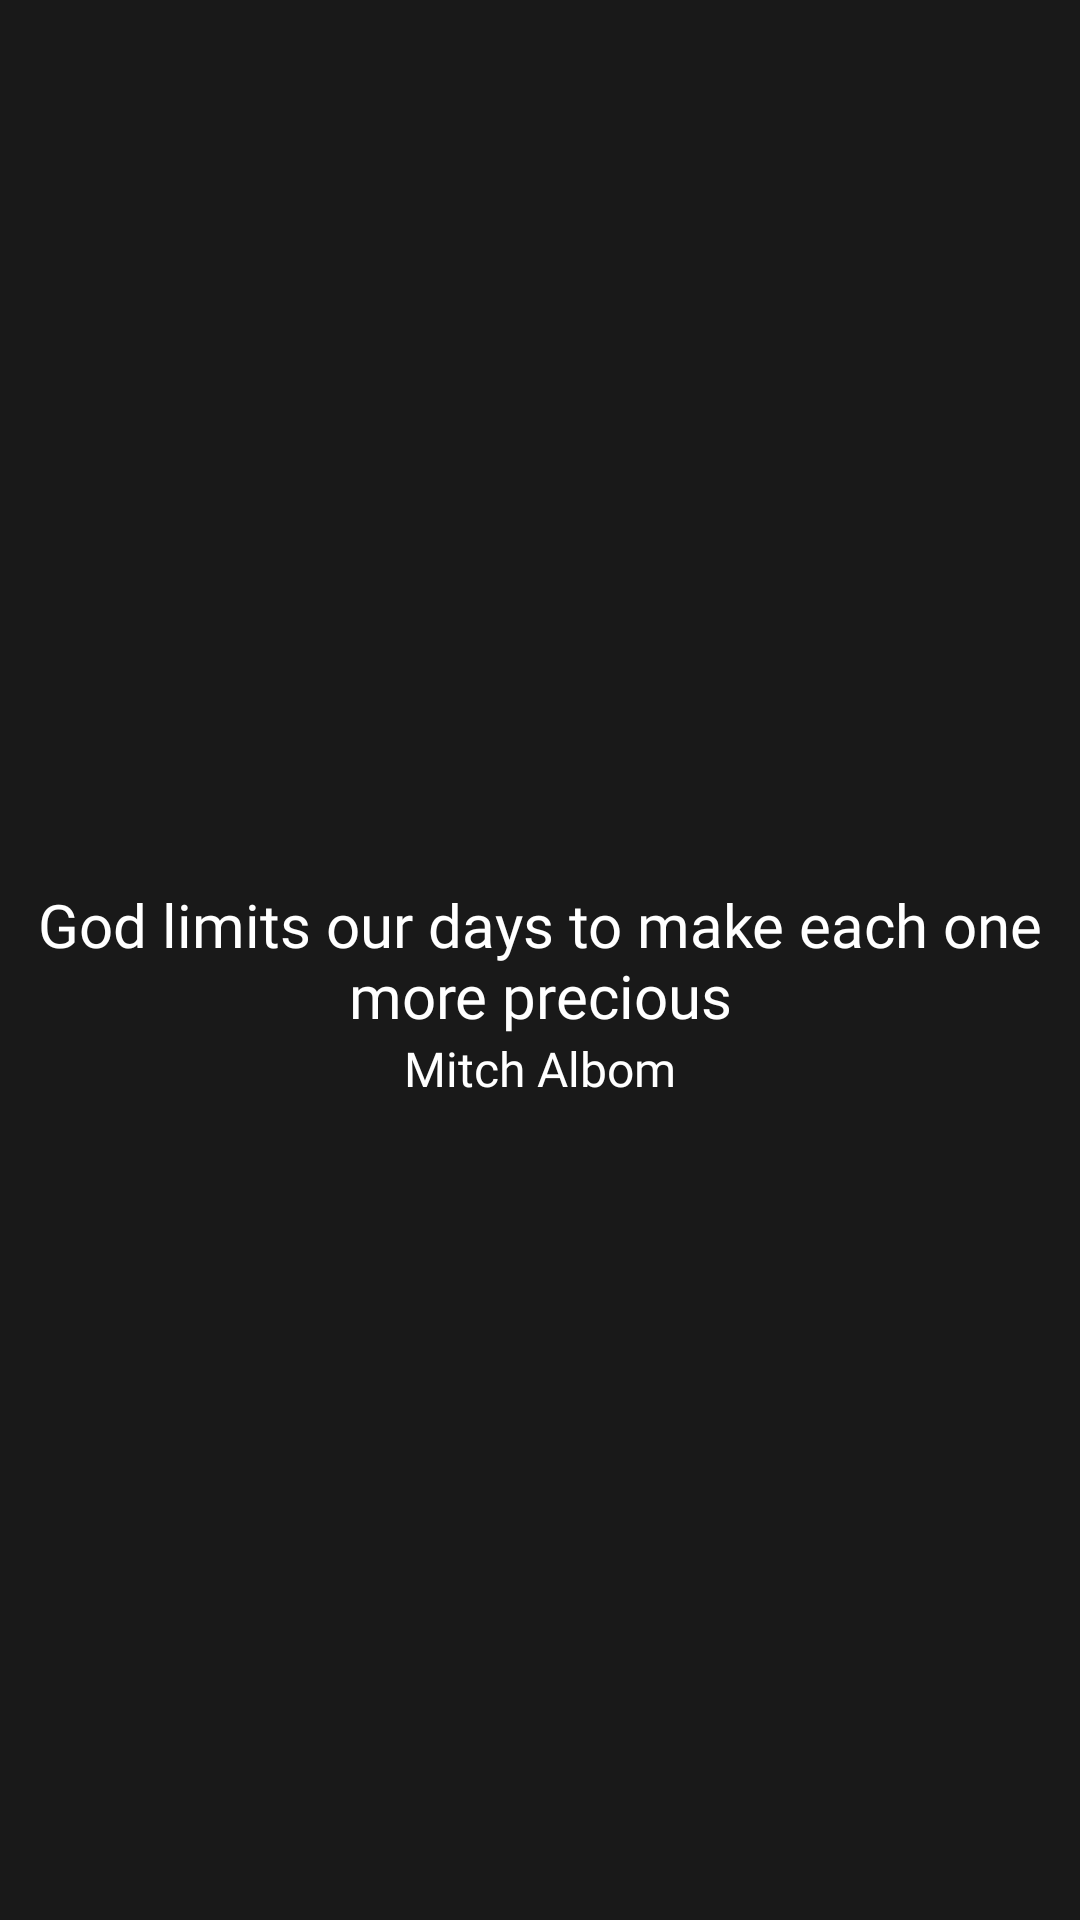

Reconstruct the res/layout file that produces this screen, plus the resources it refers to.
<!-- AndroidManifest.xml: application theme AppTheme -->
<!-- res/layout/widget_motivational_quote.xml -->
<?xml version="1.0" encoding="utf-8"?>
<RelativeLayout
    xmlns:android="http://schemas.android.com/apk/res/android"
    android:layout_width="match_parent"
    android:layout_height="match_parent">

    <TextView
        android:id="@+id/widget_motivational_quote"
        android:layout_centerInParent="true"
        android:layout_width="match_parent"
        android:layout_height="wrap_content"
        android:text="@string/default_quote"
        android:textColor="@color/textWhite"
        android:textAlignment="center"
        android:fontFamily="@font/roboto_thin"
        android:textSize="@dimen/widget_quote_size" />

    <TextView
        android:id="@+id/widget_motivational_author"
        android:layout_width="match_parent"
        android:layout_height="wrap_content"
        android:layout_below="@+id/widget_motivational_quote"
        android:text="@string/default_author"
        android:textColor="@color/textWhite"
        android:textAlignment="center"
        android:fontFamily="@font/roboto_thin"
        android:textSize="@dimen/widget_author_size"/>

</RelativeLayout>
<!-- resources referenced by this layout -->
<resources>
  <color name="textWhite">#FFFFFF</color>
  <dimen name="widget_author_size">16sp</dimen>
  <dimen name="widget_quote_size">20sp</dimen>
  <string name="default_author">Mitch Albom</string>
  <string name="default_quote">God limits our days to make each one more precious</string>
  <style name="AppTheme" parent="Theme.AppCompat.Light.NoActionBar">
          
          <item name="colorPrimary">@color/colorPrimary</item>
          <item name="colorPrimaryDark">@color/colorPrimaryDark</item>
          <item name="colorAccent">@color/colorAccent</item>
          <item name="preferenceTheme">@style/PreferenceThemeOverlay.v14.Material</item>
          <item name="android:background">#191919</item>
          <item name="android:textColor">#FFFFFF</item>
          <item name="android:textColorPrimary">#FFFFFF</item>
          <item name="android:textColorSecondary">#FFFFFF</item>
          <item name="android:textColorAlertDialogListItem">#FFFFFF</item>
          <item name="textColorAlertDialogListItem">#FFFFFF</item>
          <item name="android:dropDownListViewStyle">@style/SpinnerStyle</item>
      </style>
  <color name="colorPrimary">#191919</color>
  <color name="colorPrimaryDark">#000000</color>
  <color name="colorAccent">#FF4433</color>
  <style name="SpinnerStyle" parent="Widget.AppCompat.ListView.DropDown">
          <item name="android:divider">@color/backgroundGrey</item>
          <item name="android:dividerHeight">0.5dp</item>
      </style>
  <color name="backgroundGrey">#191919</color>
</resources>
